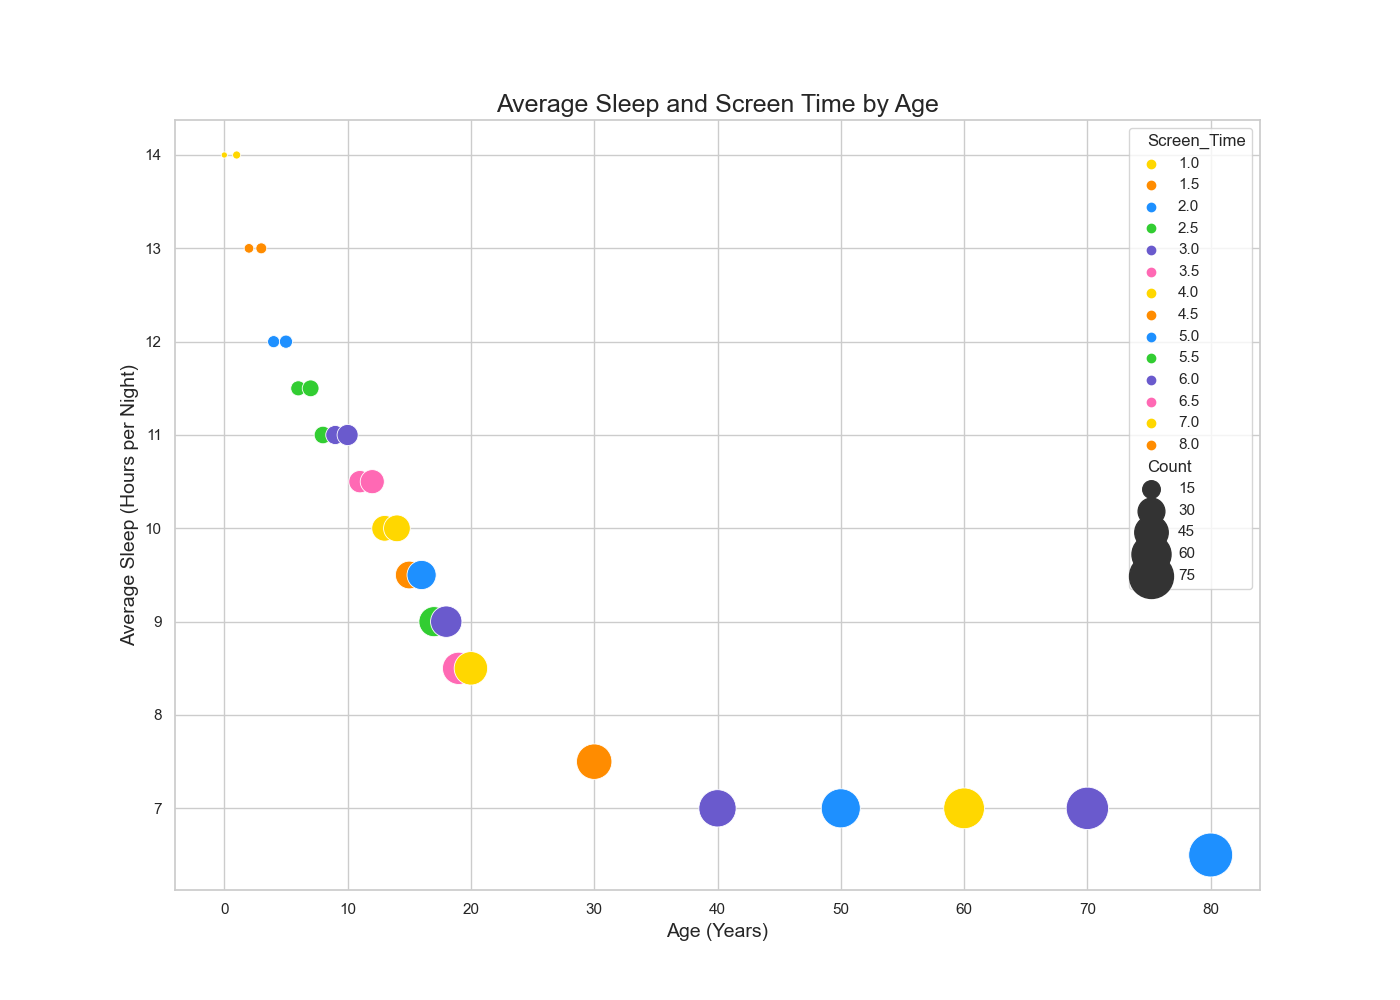

Source data for this figure (header and first rows):
Age, Average_Sleep, Screen_Time, Count
0, 14, 1, 5
1, 14, 1, 6
2, 13, 1.5, 7
3, 13, 1.5, 8
4, 12, 2, 9
5, 12, 2, 10
6, 11.5, 2.5, 12
7, 11.5, 2.5, 14
8, 11, 2.5, 15
9, 11, 3, 17
10, 11, 3, 20
11, 10.5, 3.5, 22
12, 10.5, 3.5, 25
13, 10, 4, 28
14, 10, 4, 30
15, 9.5, 4.5, 32
16, 9.5, 5, 35
17, 9, 5.5, 37
18, 9, 6, 40
19, 8.5, 6.5, 42
20, 8.5, 7, 45
30, 7.5, 8, 50
40, 7, 6, 55
50, 7, 5, 60
60, 7, 4, 65
70, 7, 3, 70
80, 6.5, 2, 75
